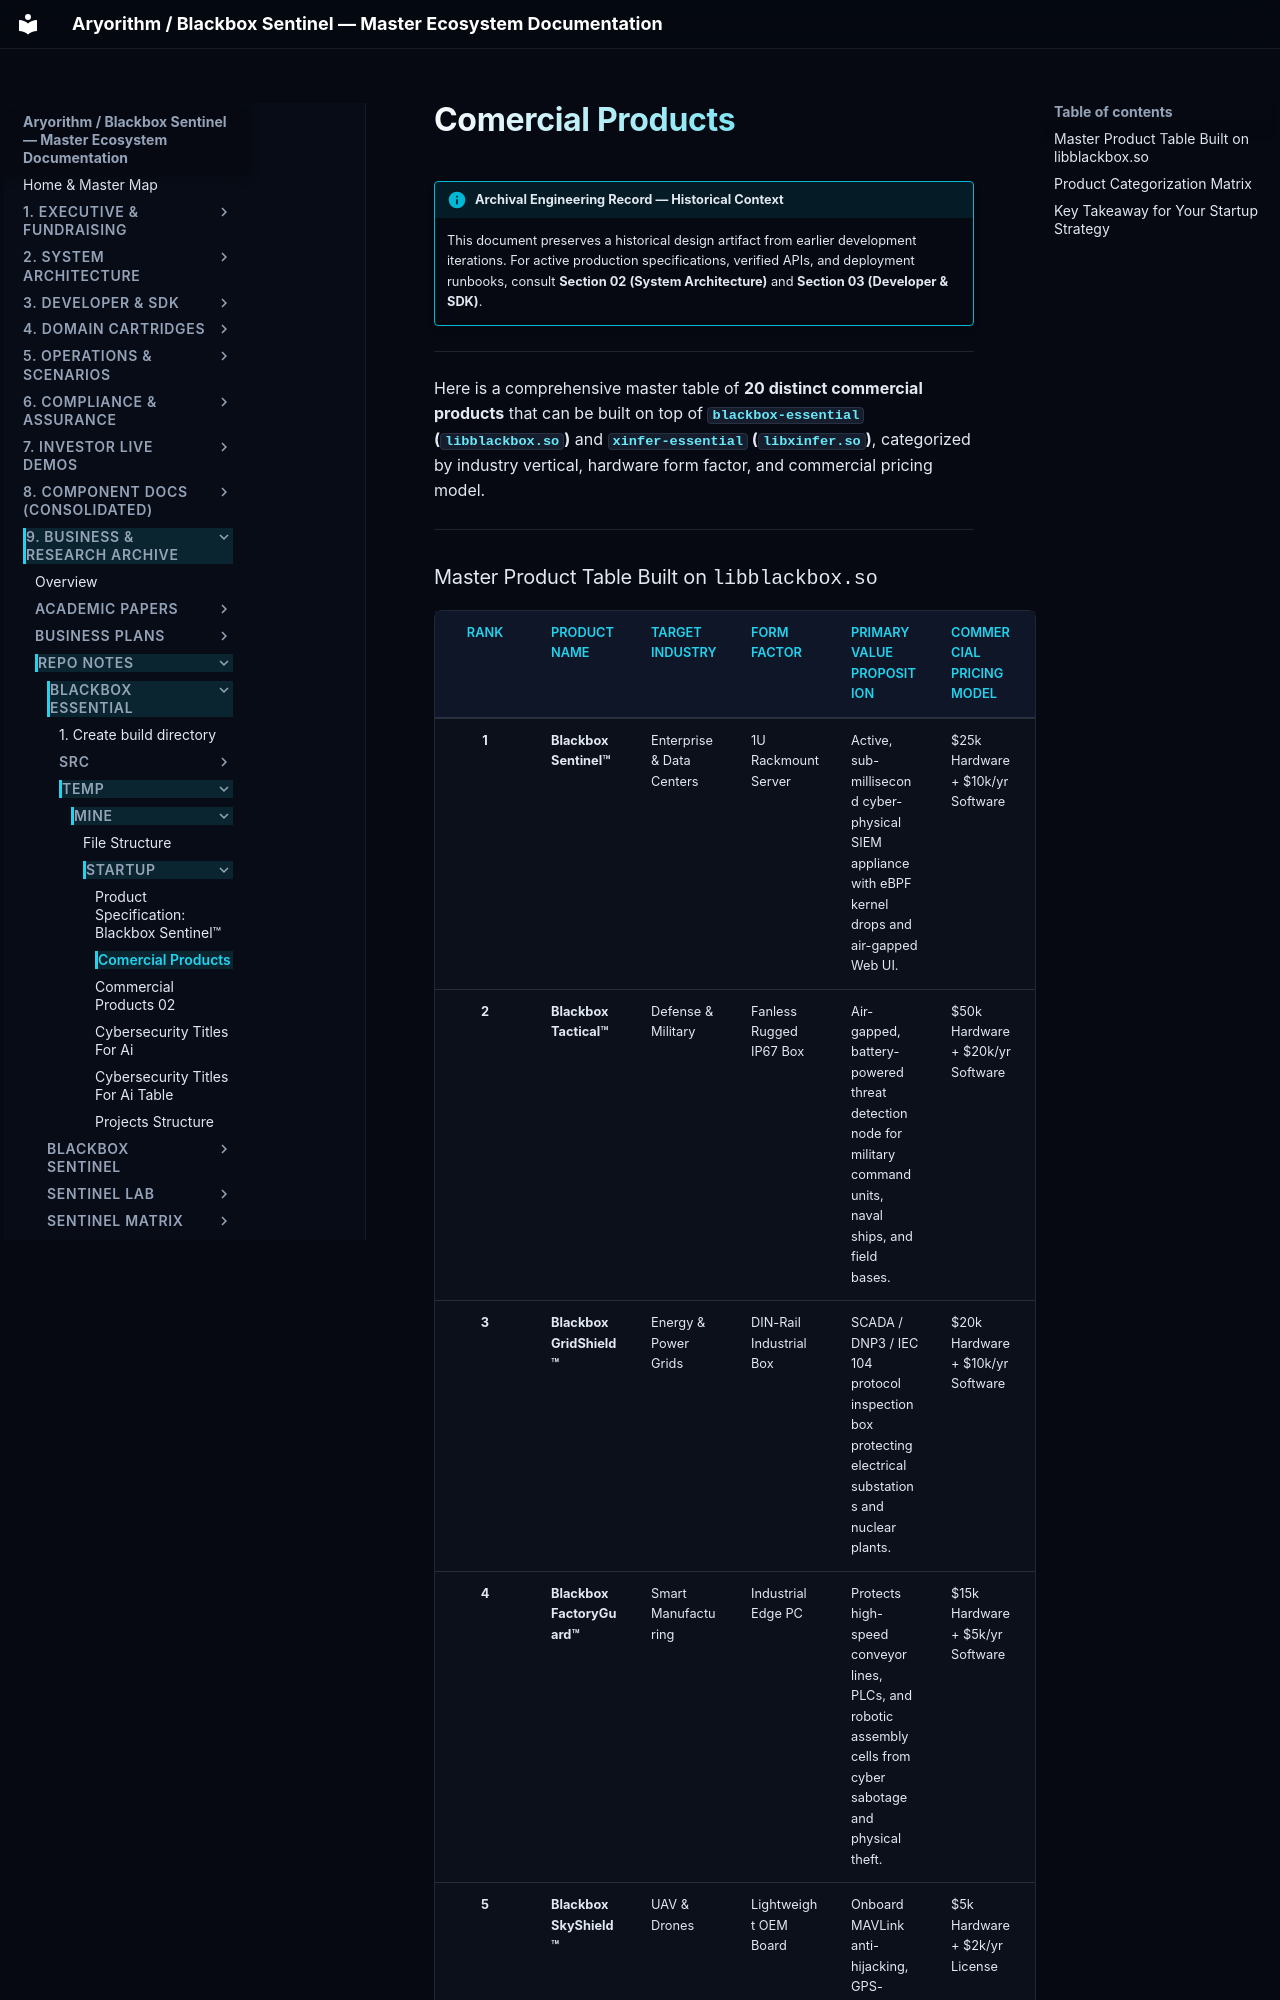

repository: kamisaberi/sentinel-docs · page: 09-archive-business-and-research/repo_notes/blackbox-essential/temp/mine/startup/comercial_products/index.html · generator: mkdocs

!!! info "Archival Engineering Record — Historical Context"
    This document preserves a historical design artifact from earlier development iterations. For active production specifications, verified APIs, and deployment runbooks, consult **Section 02 (System Architecture)** and **Section 03 (Developer & SDK)**.

---

Here is a comprehensive master table of **20 distinct commercial products** that can be built on top of **`blackbox-essential` (`libblackbox.so`)** and **`xinfer-essential` (`libxinfer.so`)**, categorized by industry vertical, hardware form factor, and commercial pricing model.

---
